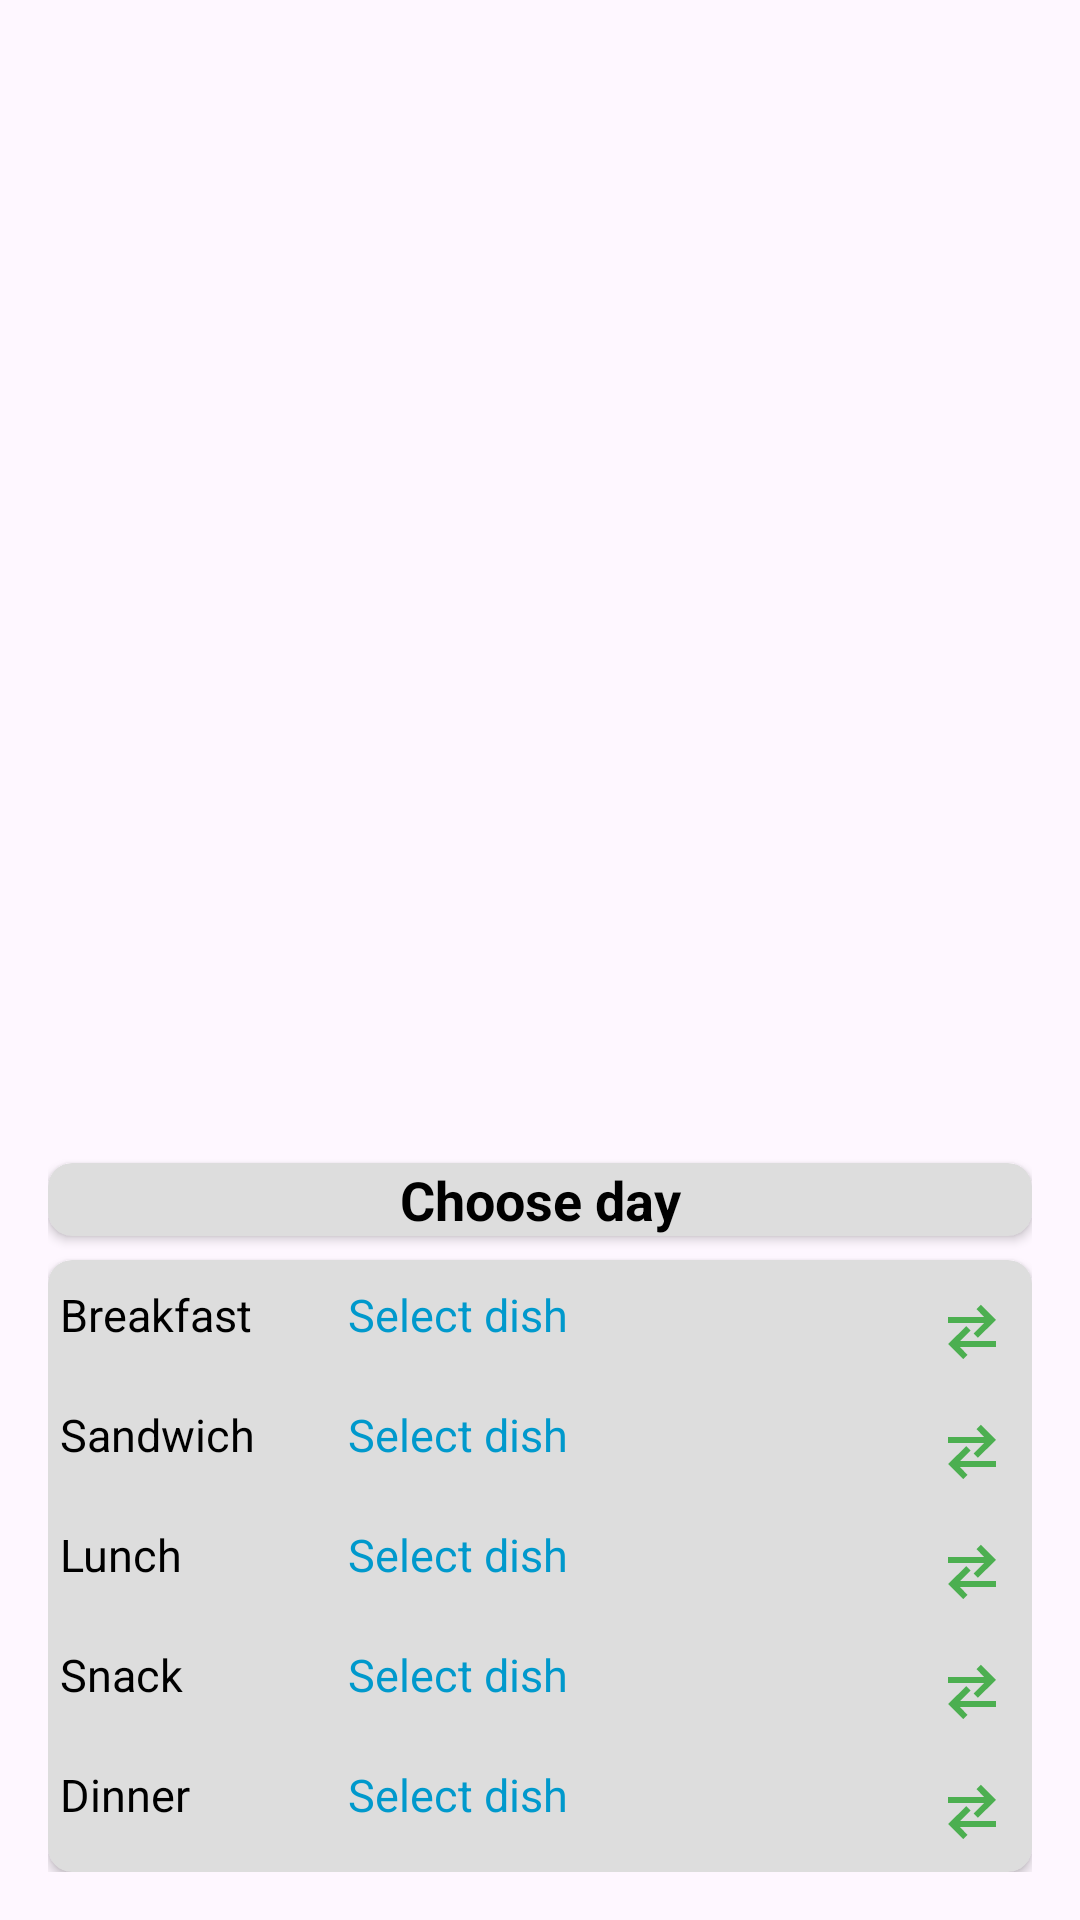

The Android layout XML behind this screen, and the referenced resources:
<!-- AndroidManifest.xml: application theme Theme.HungryMykola -->
<!-- res/layout/activity_menu.xml -->
<?xml version="1.0" encoding="utf-8"?>
<androidx.constraintlayout.widget.ConstraintLayout xmlns:android="http://schemas.android.com/apk/res/android"
    xmlns:app="http://schemas.android.com/apk/res-auto"
    xmlns:tools="http://schemas.android.com/tools"
    android:layout_width="match_parent"
    android:layout_height="match_parent"
    android:padding="16dp">

    <androidx.recyclerview.widget.RecyclerView
        android:id="@+id/recyclerView"
        android:layout_width="0dp"
        android:layout_height="0dp"
        android:paddingTop="8dp"
        app:layout_constraintBottom_toTopOf="@id/inputTextField"
        app:layout_constraintEnd_toEndOf="parent"
        app:layout_constraintHorizontal_bias="0.0"
        app:layout_constraintStart_toStartOf="parent"
        app:layout_constraintTop_toTopOf="parent" />

    <AutoCompleteTextView
        android:id="@+id/inputTextField"
        android:layout_width="match_parent"
        android:layout_height="wrap_content"
        android:hint="@string/enter_meal_name"
        android:visibility="gone"
        app:layout_constraintBottom_toTopOf="@+id/confirmMealButton"
        app:layout_constraintTop_toBottomOf="@+id/recyclerView"
        tools:layout_editor_absoluteX="16dp" />
    <Button
        android:id="@+id/confirmMealButton"
        android:layout_width="0dp"
        android:layout_height="wrap_content"
        android:text="@string/confirm"
        android:backgroundTint="@color/blue"
        android:visibility="gone"
        app:layout_constraintEnd_toEndOf="parent"
        app:layout_constraintStart_toStartOf="parent"
        app:layout_constraintBottom_toTopOf="@+id/cancelMealChange"
        app:layout_constraintTop_toBottomOf="@+id/inputTextField"/>

    <Button
        android:id="@+id/cancelMealChange"
        android:layout_width="0dp"
        android:layout_height="wrap_content"
        android:backgroundTint="@color/blue"
        android:text="@string/back"
        android:visibility="gone"
        app:layout_constraintEnd_toEndOf="parent"
        app:layout_constraintStart_toStartOf="parent"
        app:layout_constraintBottom_toTopOf="@+id/cardViewSelectedDate"
        app:layout_constraintTop_toBottomOf="@+id/confirmMealButton"/>

    <androidx.cardview.widget.CardView
        android:id="@+id/cardViewSelectedDate"
        android:layout_width="0dp"
        android:layout_height="wrap_content"
        app:cardCornerRadius="8dp"
        app:cardElevation="2dp"
        app:cardBackgroundColor="@color/light_gray"
        app:layout_constraintTop_toBottomOf="@id/cancelMealChange"
        app:layout_constraintStart_toStartOf="parent"
        app:layout_constraintEnd_toEndOf="parent"
        android:layout_marginTop="4dp">

        <TextView
            android:id="@+id/selectedDate"
            android:layout_width="match_parent"
            android:layout_height="match_parent"
            android:backgroundTint="@android:color/darker_gray"
            android:gravity="center"
            android:text="@string/choose_day"
            android:textColor="@android:color/black"
            android:textSize="18sp"
            android:textStyle="bold" />
    </androidx.cardview.widget.CardView>

    <androidx.cardview.widget.CardView
        android:id="@+id/cardView"
        android:layout_width="0dp"
        android:layout_height="wrap_content"
        android:layout_marginTop="8dp"
        app:cardBackgroundColor="@color/light_gray"
        app:cardCornerRadius="8dp"
        app:cardElevation="2dp"
        app:layout_constraintBottom_toBottomOf="parent"
        app:layout_constraintStart_toStartOf="parent"
        app:layout_constraintEnd_toEndOf="parent"
        app:layout_constraintTop_toBottomOf="@id/cardViewSelectedDate">

        <LinearLayout
            android:layout_width="match_parent"
            android:layout_height="wrap_content"
            android:orientation="vertical"
            android:padding="4dp">

            <LinearLayout
                android:layout_width="match_parent"
                android:layout_height="wrap_content"
                android:orientation="horizontal"
                android:paddingVertical="4dp">

                <TextView
                    android:layout_width="0dp"
                    android:layout_height="wrap_content"
                    android:layout_weight="1"
                    android:text="@string/breakfast"
                    android:textSize="15sp"
                    android:textColor="@android:color/black" />

                <TextView
                    android:id="@+id/tvBreakfastDish"
                    android:layout_width="0dp"
                    android:layout_height="wrap_content"
                    android:layout_weight="2"
                    android:text="@string/select_dish"
                    android:textSize="15sp"
                    android:textColor="@android:color/holo_blue_dark"
                    android:clickable="true"
                    android:focusable="true" />

                <ImageButton
                    android:id="@+id/btnRemoveBreakfast"
                    android:layout_width="wrap_content"
                    android:layout_height="wrap_content"
                    android:src="@drawable/swap_icon"
                    android:contentDescription="@string/replace"
                    android:background="?android:attr/selectableItemBackground"
                    android:layout_margin="4dp"
                    android:scaleType="centerInside"/>
            </LinearLayout>

            <LinearLayout
                android:layout_width="match_parent"
                android:layout_height="wrap_content"
                android:orientation="horizontal"
                android:paddingVertical="4dp">

                <TextView
                    android:layout_width="0dp"
                    android:layout_height="wrap_content"
                    android:layout_weight="1"
                    android:text="@string/dish_name_sandwich"
                    android:textSize="15sp"
                    android:textColor="@android:color/black" />

                <TextView
                    android:id="@+id/tvSandwichDish"
                    android:layout_width="0dp"
                    android:layout_height="wrap_content"
                    android:layout_weight="2"
                    android:text="@string/select_dish"
                    android:textSize="15sp"
                    android:textColor="@android:color/holo_blue_dark"
                    android:clickable="true"
                    android:focusable="true" />

                <ImageButton
                    android:id="@+id/btnRemoveSandwich"
                    android:layout_width="wrap_content"
                    android:layout_height="wrap_content"
                    android:src="@drawable/swap_icon"
                    android:contentDescription="@string/replace"
                    android:background="?android:attr/selectableItemBackground"
                    android:layout_margin="4dp" />
            </LinearLayout>

            <LinearLayout
                android:layout_width="match_parent"
                android:layout_height="wrap_content"
                android:orientation="horizontal"
                android:paddingVertical="4dp">

                <TextView
                    android:layout_width="0dp"
                    android:layout_height="wrap_content"
                    android:layout_weight="1"
                    android:text="@string/dish_name_lunch"
                    android:textSize="15sp"
                    android:textColor="@android:color/black" />

                <TextView
                    android:id="@+id/tvLunchDish"
                    android:layout_width="0dp"
                    android:layout_height="wrap_content"
                    android:layout_weight="2"
                    android:text="@string/select_dish"
                    android:textSize="15sp"
                    android:textColor="@android:color/holo_blue_dark"
                    android:clickable="true"
                    android:focusable="true" />

                <ImageButton
                    android:id="@+id/btnRemoveLunch"
                    android:layout_width="wrap_content"
                    android:layout_height="wrap_content"
                    android:src="@drawable/swap_icon"
                    android:contentDescription="@string/replace"
                    android:background="?android:attr/selectableItemBackground"
                    android:layout_margin="4dp" />
            </LinearLayout>

            <LinearLayout
                android:layout_width="match_parent"
                android:layout_height="wrap_content"
                android:orientation="horizontal"
                android:paddingVertical="4dp">

                <TextView
                    android:layout_width="0dp"
                    android:layout_height="wrap_content"
                    android:layout_weight="1"
                    android:text="@string/dish_name_snack"
                    android:textSize="15sp"
                    android:textColor="@android:color/black" />

                <TextView
                    android:id="@+id/tvSnackDish"
                    android:layout_width="0dp"
                    android:layout_height="wrap_content"
                    android:layout_weight="2"
                    android:text="@string/select_dish"
                    android:textSize="15sp"
                    android:textColor="@android:color/holo_blue_dark"
                    android:clickable="true"
                    android:focusable="true" />

                <ImageButton
                    android:id="@+id/btnRemoveSnack"
                    android:layout_width="wrap_content"
                    android:layout_height="wrap_content"
                    android:src="@drawable/swap_icon"
                    android:contentDescription="@string/replace"
                    android:background="?android:attr/selectableItemBackground"
                    android:layout_margin="4dp" />
            </LinearLayout>

            <LinearLayout
                android:layout_width="match_parent"
                android:layout_height="wrap_content"
                android:orientation="horizontal"
                android:paddingTop="4dp">

                <TextView
                    android:layout_width="0dp"
                    android:layout_height="wrap_content"
                    android:layout_weight="1"
                    android:text="@string/dish_name_dinner"
                    android:textSize="15sp"
                    android:textColor="@android:color/black" />

                <TextView
                    android:id="@+id/tvDinnerDish"
                    android:layout_width="0dp"
                    android:layout_height="wrap_content"
                    android:layout_weight="2"
                    android:text="@string/select_dish"
                    android:textSize="15sp"
                    android:textColor="@android:color/holo_blue_dark"
                    android:clickable="true"
                    android:focusable="true" />

                <ImageButton
                    android:id="@+id/btnRemoveDinner"
                    android:layout_width="wrap_content"
                    android:layout_height="wrap_content"
                    android:src="@drawable/swap_icon"
                    android:contentDescription="@string/replace"
                    android:background="?android:attr/selectableItemBackground"
                    android:layout_marginStart="8dp"
                    android:layout_marginEnd="8dp"
                    android:layout_margin="4dp"/>
            </LinearLayout>
        </LinearLayout>
    </androidx.cardview.widget.CardView>
</androidx.constraintlayout.widget.ConstraintLayout>
<!-- resources referenced by this layout -->
<resources>
  <color name="blue">#FF2196F3</color>
  <color name="light_gray">#FFDDDDDD</color>
  <!-- drawable swap_icon (drawable) -->
  <vector xmlns:android="http://schemas.android.com/apk/res/android"
      android:width="24dp"
      android:height="24dp"
      android:viewportWidth="24"
      android:viewportHeight="24">
  
      <path
          android:fillColor="@color/green"
          android:pathData="M4,9h12l-3.5,3.5l1.42,1.42L20,8l-5.08,-5.08l-1.42,1.42L16,7H4v2zM20,15H8l3.5,-3.5l-1.42,-1.42L4,16l5.08,5.08l1.42,-1.42L8,17h12v-2z"/>
  </vector>
  <string name="back">Back</string>
  <string name="breakfast">Breakfast</string>
  <string name="choose_day">Choose day</string>
  <string name="confirm">Confirm</string>
  <string name="dish_name_dinner">Dinner</string>
  <string name="dish_name_lunch">Lunch</string>
  <string name="dish_name_sandwich">Sandwich</string>
  <string name="dish_name_snack">Snack</string>
  <string name="enter_meal_name">Enter dish name</string>
  <string name="replace">replace</string>
  <string name="select_dish">Select dish</string>
  <style name="Theme.HungryMykola" parent="Base.Theme.HungryMykola" />
  <color name="green">#4CAF50</color>
  <style name="Base.Theme.HungryMykola" parent="Theme.Material3.DayNight.NoActionBar">
          
          
      </style>
</resources>
